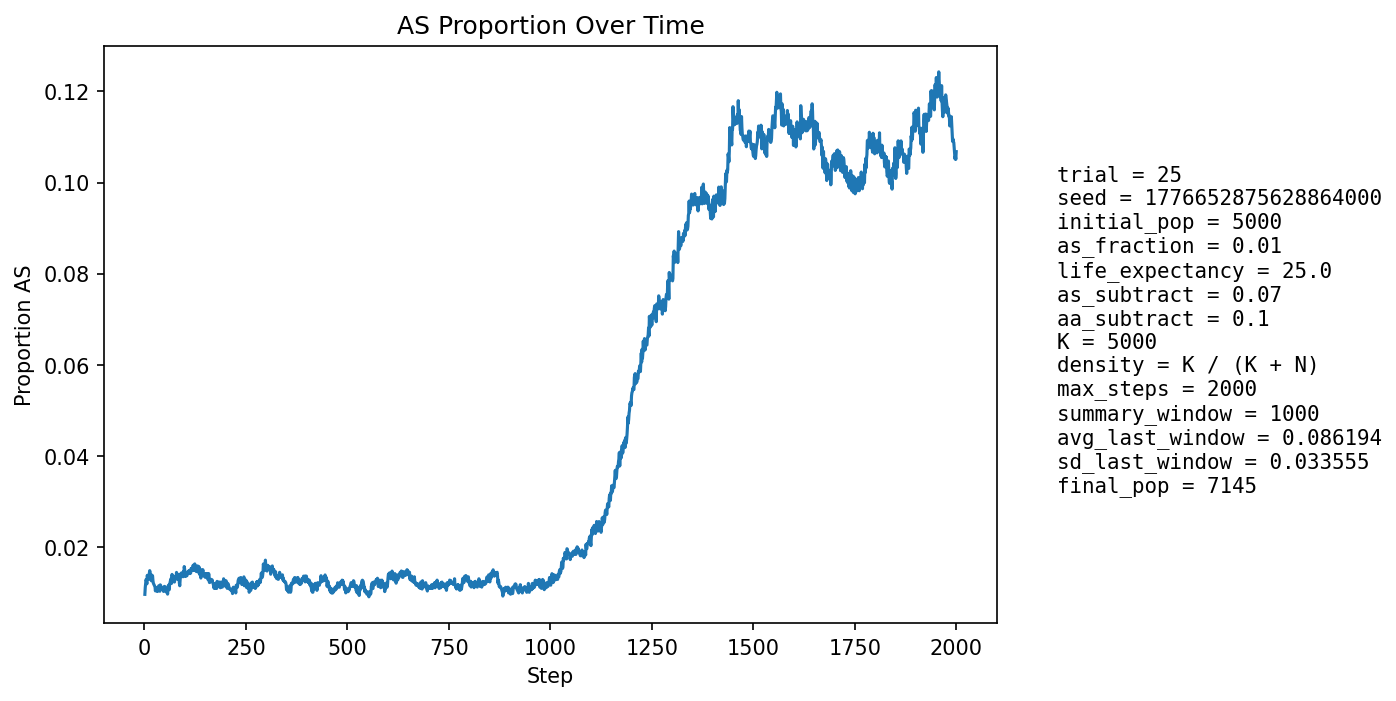

Values plotted in this chart, from the file beside it:
step, population_size, births, newborn_AA, newborn_AS, newborn_SS, prop_newborn_AA, prop_newborn_AS, prop_newborn_SS, prop_repro_AA, prop_repro_AS, prop_AS_population
1, 5244, 1266, 1257, 9, 0, 0.9929, 0.007109, 0.0, 0.9917, 0.008294, 0.009535
2, 5325, 1236, 1222, 14, 0, 0.9887, 0.01133, 0.0, 0.9905, 0.009475, 0.01108
3, 5403, 1227, 1214, 13, 0, 0.9894, 0.01059, 0.0, 0.9893, 0.01066, 0.01203
4, 5464, 1210, 1195, 15, 0, 0.9876, 0.0124, 0.0, 0.9869, 0.01311, 0.01281
5, 5564, 1249, 1236, 13, 0, 0.9896, 0.01041, 0.0, 0.9866, 0.01339, 0.0124
6, 5661, 1272, 1262, 10, 0, 0.9921, 0.007862, 0.0, 0.987, 0.01302, 0.01184
7, 5756, 1291, 1266, 25, 0, 0.9806, 0.01936, 0.0, 0.9869, 0.01308, 0.01372
8, 5849, 1302, 1287, 15, 0, 0.9885, 0.01152, 0.0, 0.9871, 0.01285, 0.01299
9, 5943, 1319, 1301, 18, 0, 0.9864, 0.01365, 0.0, 0.9874, 0.01258, 0.01346
10, 6039, 1337, 1322, 15, 0, 0.9888, 0.01122, 0.0, 0.988, 0.01196, 0.01292
11, 6135, 1355, 1339, 16, 0, 0.9882, 0.01181, 0.0, 0.9866, 0.01337, 0.01288
12, 6230, 1374, 1350, 24, 0, 0.9825, 0.01747, 0.0, 0.9869, 0.01307, 0.01413
13, 6306, 1373, 1348, 25, 0, 0.9818, 0.01821, 0.0, 0.9864, 0.01362, 0.01475
14, 6376, 1380, 1362, 18, 0, 0.987, 0.01304, 0.0, 0.9865, 0.01346, 0.01427
15, 6438, 1388, 1373, 15, 0, 0.9892, 0.01081, 0.0, 0.9867, 0.0133, 0.01351
16, 6500, 1400, 1383, 17, 0, 0.9879, 0.01214, 0.0, 0.9863, 0.01374, 0.01338
17, 6553, 1407, 1394, 13, 0, 0.9908, 0.00924, 0.0, 0.9855, 0.01452, 0.01251
18, 6602, 1413, 1389, 24, 0, 0.983, 0.01699, 0.0, 0.9859, 0.01409, 0.01378
19, 6651, 1418, 1399, 19, 0, 0.9866, 0.0134, 0.0, 0.9866, 0.01337, 0.01338
20, 6695, 1425, 1404, 21, 0, 0.9853, 0.01474, 0.0, 0.9864, 0.01355, 0.01359
21, 6733, 1429, 1416, 13, 0, 0.9909, 0.009097, 0.0, 0.9874, 0.01257, 0.01248
22, 6769, 1434, 1421, 13, 0, 0.9909, 0.009066, 0.0, 0.9869, 0.01308, 0.01197
23, 6802, 1437, 1422, 15, 0, 0.9896, 0.01044, 0.0, 0.987, 0.01301, 0.01176
24, 6835, 1440, 1426, 14, 0, 0.9903, 0.009722, 0.0, 0.9868, 0.01324, 0.01156
25, 6861, 1445, 1430, 15, 0, 0.9896, 0.01038, 0.0, 0.9874, 0.01257, 0.01137
26, 6885, 1448, 1433, 15, 0, 0.9896, 0.01036, 0.0, 0.9878, 0.01223, 0.01118
27, 6904, 1450, 1440, 10, 0, 0.9931, 0.006897, 0.0, 0.9881, 0.0119, 0.01028
28, 6923, 1452, 1433, 19, 0, 0.9869, 0.01309, 0.0, 0.9887, 0.01128, 0.01098
29, 6941, 1453, 1441, 12, 0, 0.9917, 0.008259, 0.0, 0.989, 0.01096, 0.01052
30, 6957, 1457, 1443, 14, 0, 0.9904, 0.009609, 0.0, 0.9888, 0.01121, 0.01035
31, 6973, 1458, 1442, 16, 0, 0.989, 0.01097, 0.0, 0.9897, 0.01032, 0.01076
32, 6987, 1460, 1448, 12, 0, 0.9918, 0.008219, 0.0, 0.9888, 0.01116, 0.01016
33, 6997, 1461, 1444, 17, 0, 0.9884, 0.01164, 0.0, 0.9891, 0.01085, 0.01058
34, 7007, 1462, 1446, 16, 0, 0.9891, 0.01094, 0.0, 0.9895, 0.01054, 0.01085
35, 7018, 1465, 1445, 20, 0, 0.9863, 0.01365, 0.0, 0.9892, 0.0108, 0.0114
36, 7028, 1465, 1448, 17, 0, 0.9884, 0.0116, 0.0, 0.9895, 0.01051, 0.01124
37, 7039, 1466, 1451, 15, 0, 0.9898, 0.01023, 0.0, 0.9892, 0.01077, 0.01108
38, 7047, 1467, 1458, 9, 0, 0.9939, 0.006135, 0.0, 0.9892, 0.01076, 0.01022
39, 7054, 1467, 1445, 22, 0, 0.985, 0.015, 0.0, 0.9887, 0.01132, 0.01162
40, 7060, 1468, 1450, 18, 0, 0.9877, 0.01226, 0.0, 0.9884, 0.01158, 0.01147
41, 7063, 1468, 1454, 14, 0, 0.9905, 0.009537, 0.0, 0.9887, 0.0113, 0.01104
42, 7067, 1469, 1454, 15, 0, 0.9898, 0.01021, 0.0, 0.9893, 0.01072, 0.01104
43, 7069, 1470, 1454, 16, 0, 0.9891, 0.01088, 0.0, 0.9884, 0.01156, 0.01103
44, 7069, 1469, 1453, 16, 0, 0.9891, 0.01089, 0.0, 0.9884, 0.01156, 0.01089
45, 7072, 1469, 1454, 15, 0, 0.9898, 0.01021, 0.0, 0.989, 0.011, 0.01089
46, 7076, 1470, 1455, 15, 0, 0.9898, 0.0102, 0.0, 0.9887, 0.01127, 0.01088
47, 7078, 1471, 1460, 11, 0, 0.9925, 0.007478, 0.0, 0.9887, 0.01126, 0.01017
48, 7081, 1471, 1453, 18, 0, 0.9878, 0.01224, 0.0, 0.989, 0.01098, 0.01102
49, 7084, 1471, 1452, 19, 0, 0.9871, 0.01292, 0.0, 0.9887, 0.01125, 0.01129
50, 7087, 1471, 1455, 16, 0, 0.9891, 0.01088, 0.0, 0.989, 0.01097, 0.01115
51, 7088, 1472, 1456, 16, 0, 0.9891, 0.01087, 0.0, 0.9893, 0.01068, 0.01115
52, 7089, 1473, 1459, 14, 0, 0.9905, 0.009504, 0.0, 0.989, 0.01096, 0.01072
53, 7089, 1472, 1460, 12, 0, 0.9918, 0.008152, 0.0, 0.9888, 0.01124, 0.01016
54, 7092, 1472, 1460, 12, 0, 0.9918, 0.008152, 0.0, 0.989, 0.01096, 0.01001
55, 7094, 1472, 1456, 16, 0, 0.9891, 0.01087, 0.0, 0.9888, 0.01123, 0.01043
56, 7096, 1473, 1457, 16, 0, 0.9891, 0.01086, 0.0, 0.9891, 0.01095, 0.01057
57, 7096, 1473, 1463, 10, 0, 0.9932, 0.006789, 0.0, 0.9893, 0.01067, 0.009583
58, 7097, 1473, 1451, 22, 0, 0.9851, 0.01494, 0.0, 0.9899, 0.0101, 0.01085
59, 7099, 1472, 1450, 22, 0, 0.9851, 0.01495, 0.0, 0.9899, 0.01011, 0.01155
60, 7099, 1472, 1461, 11, 0, 0.9925, 0.007473, 0.0, 0.9896, 0.01038, 0.01056
... 1,940 more rows
